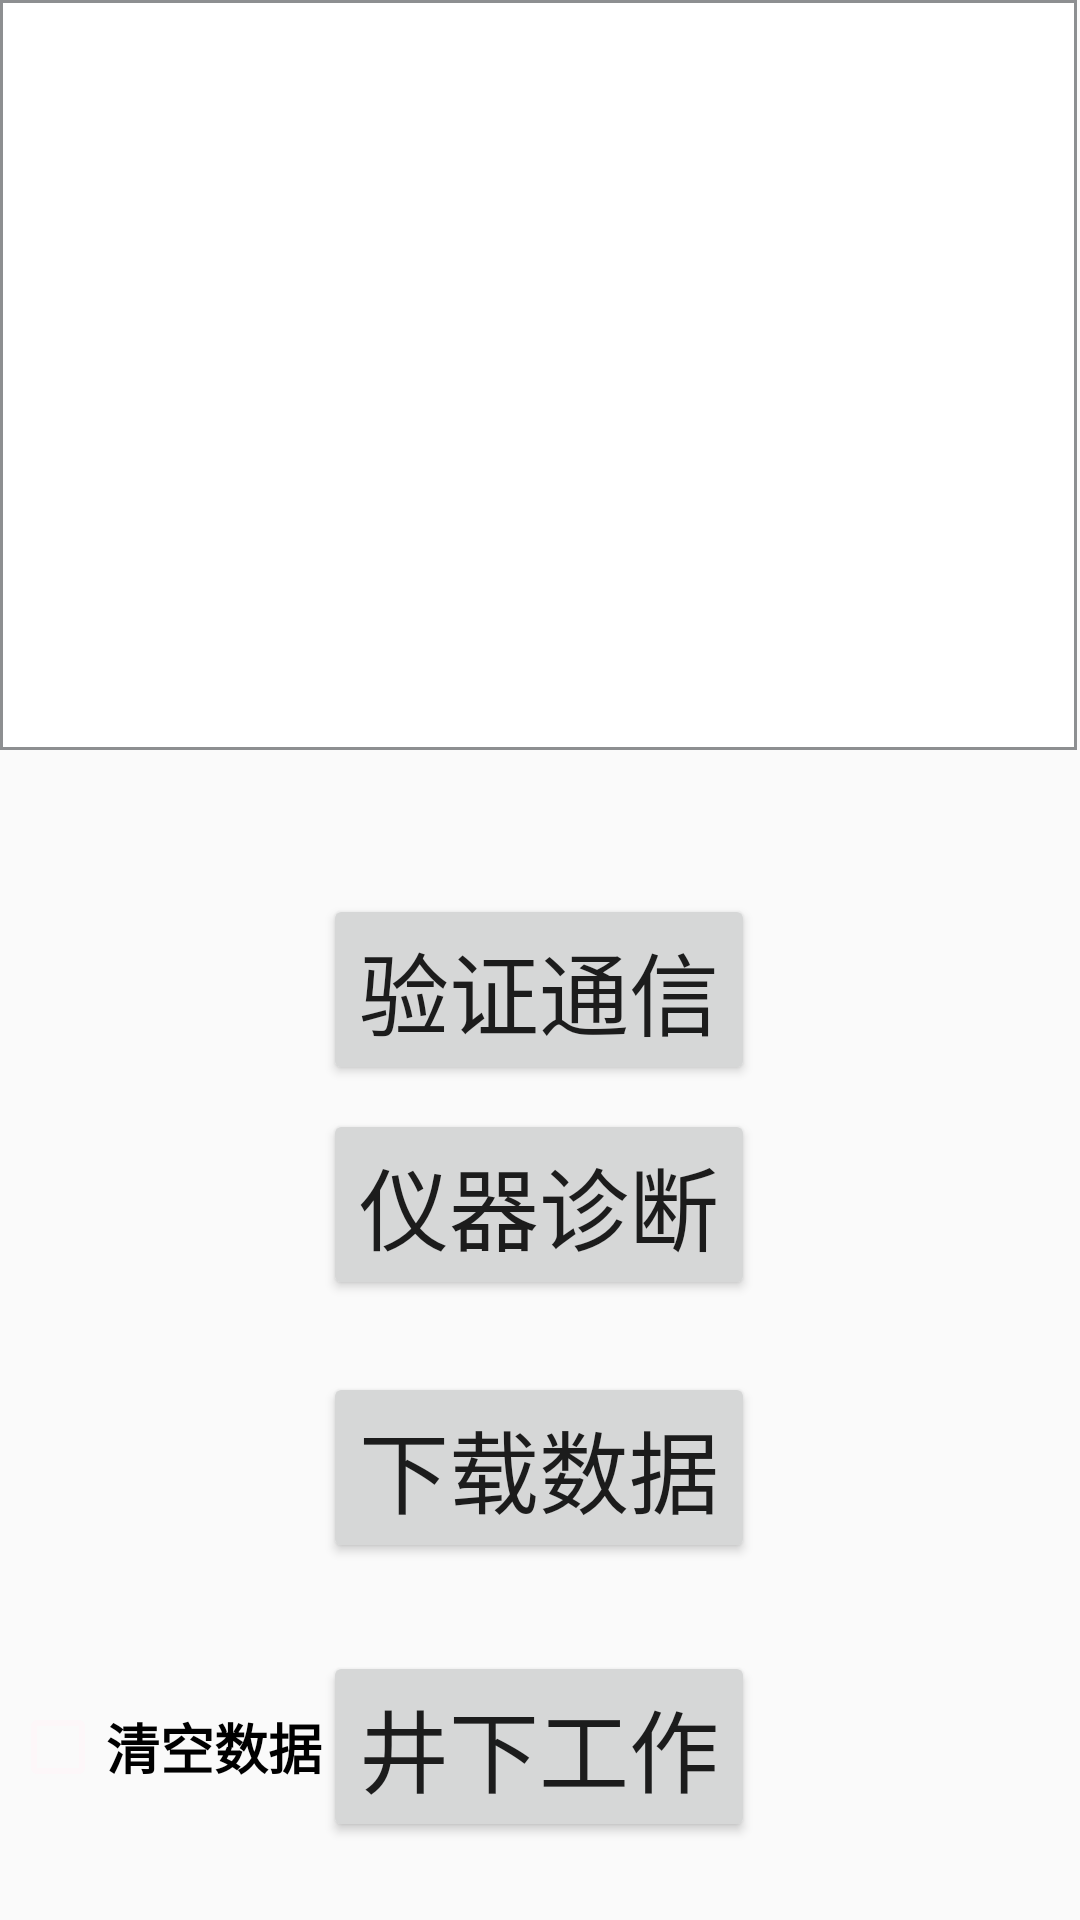

This screen was rendered from an Android layout file. Write that file and the resources it references.
<!-- AndroidManifest.xml: application theme AppTheme -->
<!-- res/layout/fragment_fragment1.xml -->
<?xml version="1.0" encoding="utf-8"?>
<FrameLayout xmlns:android="http://schemas.android.com/apk/res/android"
             xmlns:app="http://schemas.android.com/apk/res-auto" xmlns:tools="http://schemas.android.com/tools"
             android:layout_width="match_parent"
             android:layout_height="match_parent"
             tools:context=".Fragment1">

    
    <android.support.constraint.ConstraintLayout
            android:layout_width="match_parent"
            android:layout_height="match_parent">

        <TextView
            android:id="@+id/view_CommMsg"
            android:layout_width="match_parent"
            android:layout_height="250dp"
            android:layout_marginEnd="1dp"
            android:background="@drawable/textview_border"
            android:textSize="24sp"
            app:layout_constraintEnd_toEndOf="parent"
            app:layout_constraintHorizontal_bias="0.0"
            app:layout_constraintStart_toStartOf="parent"
            app:layout_constraintTop_toTopOf="parent" />

        <Button
            android:id="@+id/btn_Verify"
            android:layout_width="wrap_content"
            android:layout_height="wrap_content"
            android:layout_gravity="center_horizontal"
            android:layout_marginStart="8dp"
            android:layout_marginTop="48dp"
            android:layout_marginEnd="8dp"
            android:text="@string/btn_CommTest"
            android:textSize="30sp"
            app:layout_constraintEnd_toEndOf="parent"
            app:layout_constraintHorizontal_bias="0.498"
            app:layout_constraintStart_toStartOf="parent"
            app:layout_constraintTop_toBottomOf="@+id/view_CommMsg" />

        <Button
            android:id="@+id/btn_Diagnose"
            android:layout_width="wrap_content"
            android:layout_height="wrap_content"
            android:layout_marginStart="8dp"
            android:layout_marginTop="8dp"
            android:layout_marginEnd="8dp"
            android:text="@string/btn_Diagnose"
            android:textSize="30sp"
            app:layout_constraintEnd_toEndOf="parent"
            app:layout_constraintHorizontal_bias="0.498"
            app:layout_constraintStart_toStartOf="parent"
            app:layout_constraintTop_toBottomOf="@+id/btn_Verify" />

        <Button
            android:id="@+id/btn_ReRun"
            android:layout_width="wrap_content"
            android:layout_height="wrap_content"
            android:layout_marginStart="8dp"
            android:layout_marginTop="16dp"
            android:layout_marginEnd="8dp"
            android:text="@string/btn_CommExit"
            android:textSize="30sp"
            app:layout_constraintBottom_toBottomOf="parent"
            app:layout_constraintEnd_toEndOf="parent"
            app:layout_constraintHorizontal_bias="0.498"
            app:layout_constraintStart_toStartOf="parent"
            app:layout_constraintTop_toBottomOf="@+id/btn_Download"
            app:layout_constraintVertical_bias="0.341" />

        <Button
            android:id="@+id/btn_Download"
            android:layout_width="wrap_content"
            android:layout_height="wrap_content"
            android:layout_marginStart="8dp"
            android:layout_marginTop="24dp"
            android:layout_marginEnd="8dp"
            android:text="@string/btn_DataDownload"
            android:textSize="30sp"
            app:layout_constraintEnd_toEndOf="parent"
            app:layout_constraintHorizontal_bias="0.498"
            app:layout_constraintStart_toStartOf="parent"
            app:layout_constraintTop_toBottomOf="@+id/btn_Diagnose" />

        <CheckBox
            android:id="@+id/checkBox1"
            style="@style/Widget.AppCompat.CompoundButton.CheckBox"
            android:layout_width="wrap_content"
            android:layout_height="wrap_content"
            android:layout_marginStart="8dp"
            android:layout_marginEnd="8dp"
            android:theme="@style/MyCheckBox"
            android:text="清空数据"
            android:textSize="18sp"
            android:textStyle="bold"
            app:layout_constraintBottom_toBottomOf="@+id/btn_ReRun"
            app:layout_constraintEnd_toStartOf="@+id/btn_ReRun"
            app:layout_constraintHorizontal_bias="0.38"
            app:layout_constraintStart_toStartOf="parent"
            app:layout_constraintTop_toTopOf="@+id/btn_ReRun" />
    </android.support.constraint.ConstraintLayout>

</FrameLayout>
<!-- resources referenced by this layout -->
<resources>
  <!-- drawable textview_border (drawable) -->
  <?xml version="1.0" encoding="utf-8"?>
  <shape xmlns:android="http://schemas.android.com/apk/res/android" android:shape="rectangle" >
      <solid android:color="#ffffff" />
      <stroke android:width="1dip" android:color="#8d8f91"/>
  </shape>
  <string name="btn_CommExit">井下工作</string>
  <string name="btn_CommTest">验证通信</string>
  <string name="btn_DataDownload">下载数据</string>
  <string name="btn_Diagnose">仪器诊断</string>
  <style name="MyCheckBox" parent="Theme.AppCompat.Light">
          <item name="colorControlNormal">@color/colorAccent</item>
          <item name="colorControlActivated">@color/colorPrimary</item>
      </style>
  <style name="AppTheme" parent="Theme.AppCompat.Light.DarkActionBar">
          
          <item name="colorPrimary">@color/colorPrimary</item>
          <item name="colorPrimaryDark">@color/colorPrimaryDark</item>
          <item name="colorAccent">@color/colorAccent</item>
      </style>
  <color name="colorAccent">#fdf7f9</color>
  <color name="colorPrimary">#008577</color>
  <color name="colorPrimaryDark">#00574B</color>
</resources>
